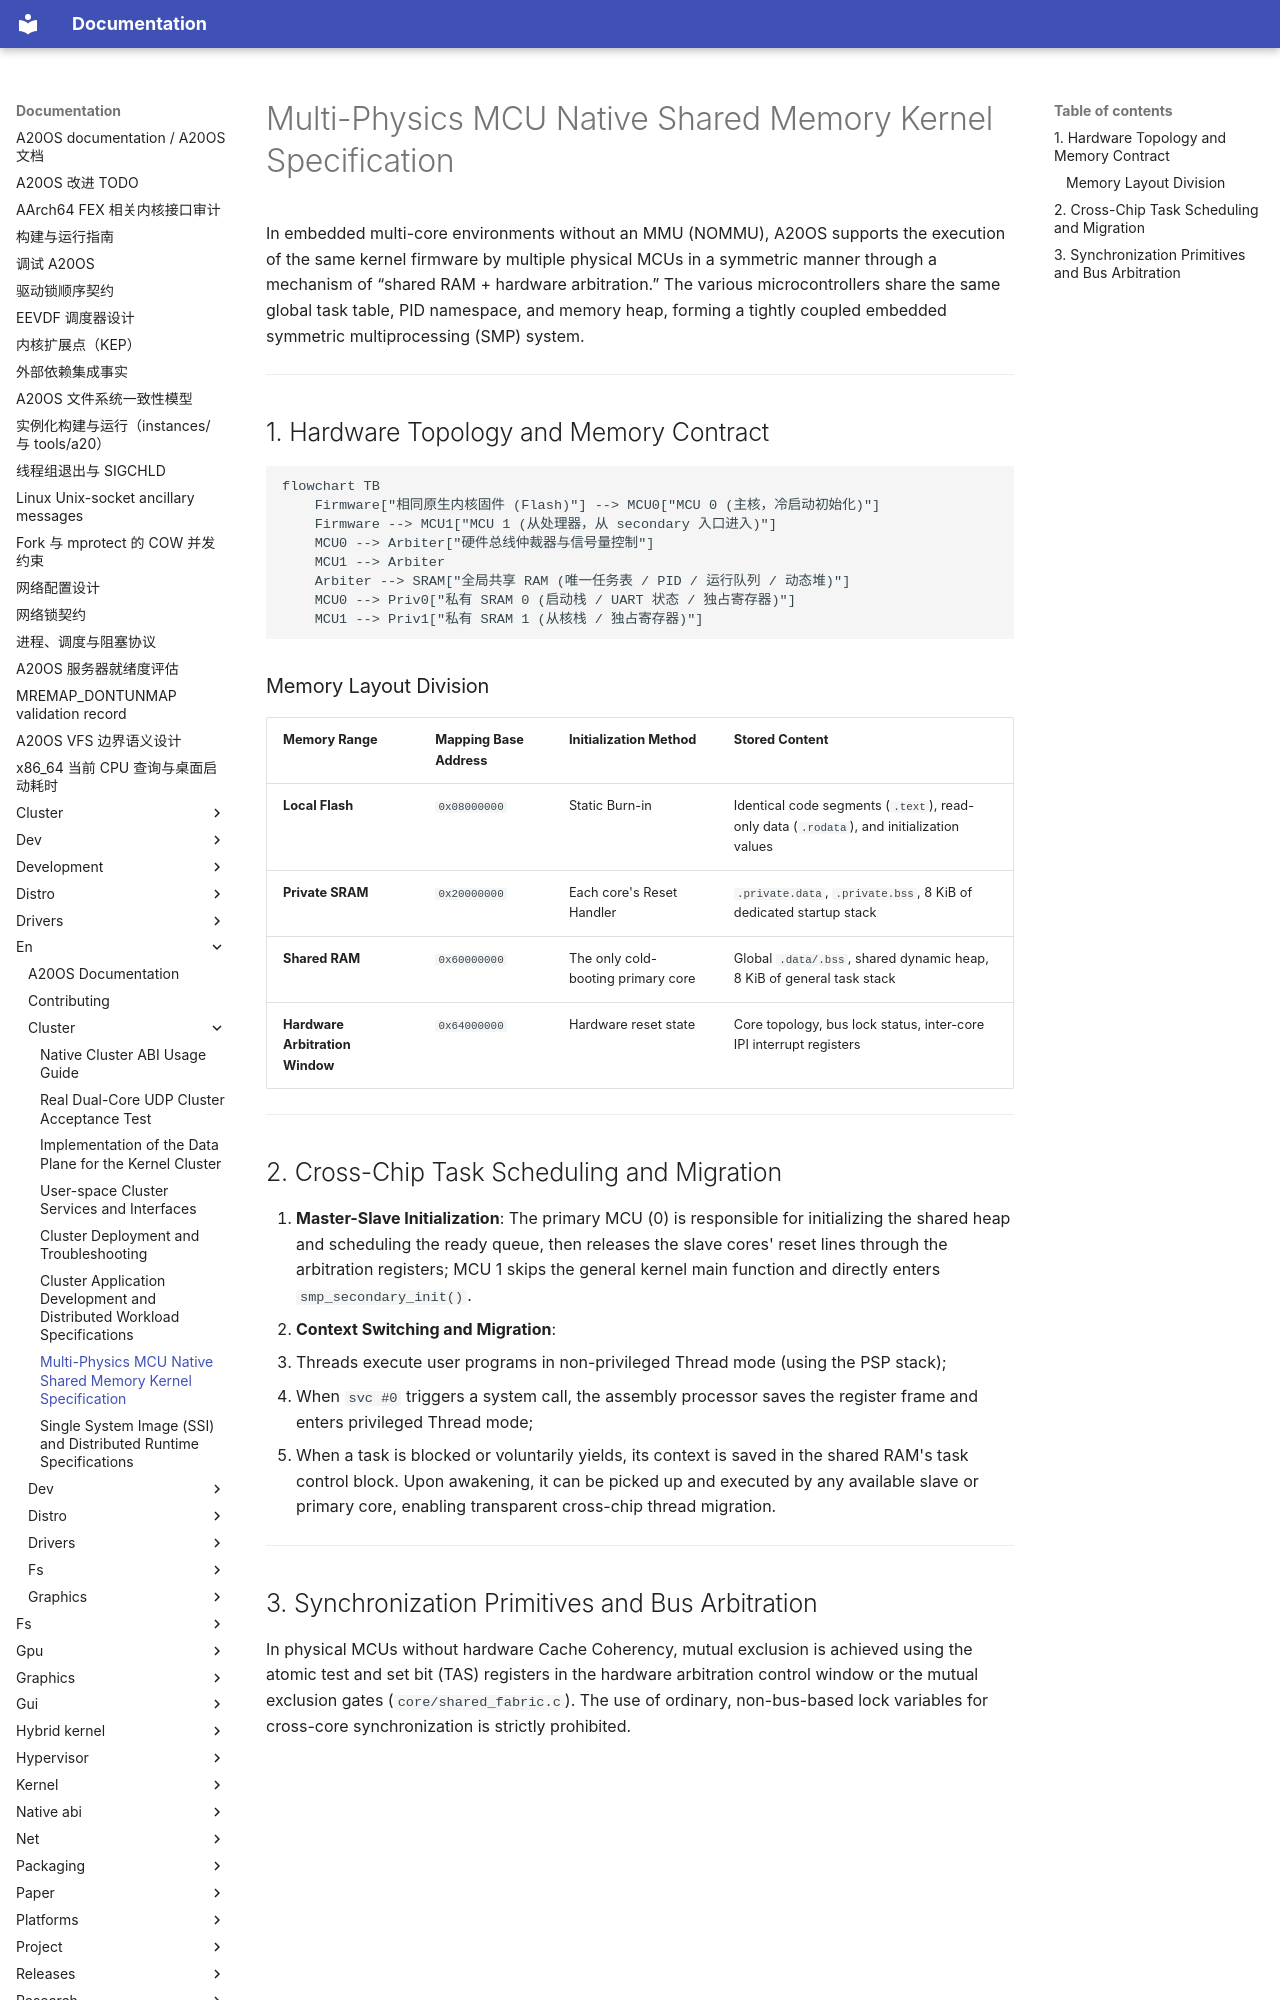

repository: fQwQf/A20OS · page: en/cluster/mcu-shared-kernel/index.html · generator: mkdocs

# Multi-Physics MCU Native Shared Memory Kernel Specification

In embedded multi-core environments without an MMU (NOMMU), A20OS supports the execution of the same kernel firmware by multiple physical MCUs in a symmetric manner through a mechanism of “shared RAM + hardware arbitration.” The various microcontrollers share the same global task table, PID namespace, and memory heap, forming a tightly coupled embedded symmetric multiprocessing (SMP) system.

---

## 1. Hardware Topology and Memory Contract

```mermaid
flowchart TB
    Firmware["相同原生内核固件 (Flash)"] --> MCU0["MCU 0 (主核，冷启动初始化)"]
    Firmware --> MCU1["MCU 1 (从处理器，从 secondary 入口进入)"]
    MCU0 --> Arbiter["硬件总线仲裁器与信号量控制"]
    MCU1 --> Arbiter
    Arbiter --> SRAM["全局共享 RAM (唯一任务表 / PID / 运行队列 / 动态堆)"]
    MCU0 --> Priv0["私有 SRAM 0 (启动栈 / UART 状态 / 独占寄存器)"]
    MCU1 --> Priv1["私有 SRAM 1 (从核栈 / 独占寄存器)"]
```

### Memory Layout Division

| Memory Range | Mapping Base Address | Initialization Method | Stored Content |
|---|---|---|---|
| **Local Flash** | `0x08000000` | Static Burn-in | Identical code segments (`.text`), read-only data (`.rodata`), and initialization values |
| **Private SRAM** | `0x20000000` | Each core's Reset Handler | `.private.data`, `.private.bss`, 8 KiB of dedicated startup stack |
| **Shared RAM** | `0x60000000` | The only cold-booting primary core | Global `.data/.bss`, shared dynamic heap, 8 KiB of general task stack |
| **Hardware Arbitration Window** | `0x64000000` | Hardware reset state | Core topology, bus lock status, inter-core IPI interrupt registers |

---

## 2. Cross-Chip Task Scheduling and Migration

1. **Master-Slave Initialization**: The primary MCU (0) is responsible for initializing the shared heap and scheduling the ready queue, then releases the slave cores' reset lines through the arbitration registers; MCU 1 skips the general kernel main function and directly enters `smp_secondary_init()`.
2. **Context Switching and Migration**:
   * Threads execute user programs in non-privileged Thread mode (using the PSP stack);
   * When `svc #0` triggers a system call, the assembly processor saves the register frame and enters privileged Thread mode;
   * When a task is blocked or voluntarily yields, its context is saved in the shared RAM's task control block. Upon awakening, it can be picked up and executed by any available slave or primary core, enabling transparent cross-chip thread migration.

---
